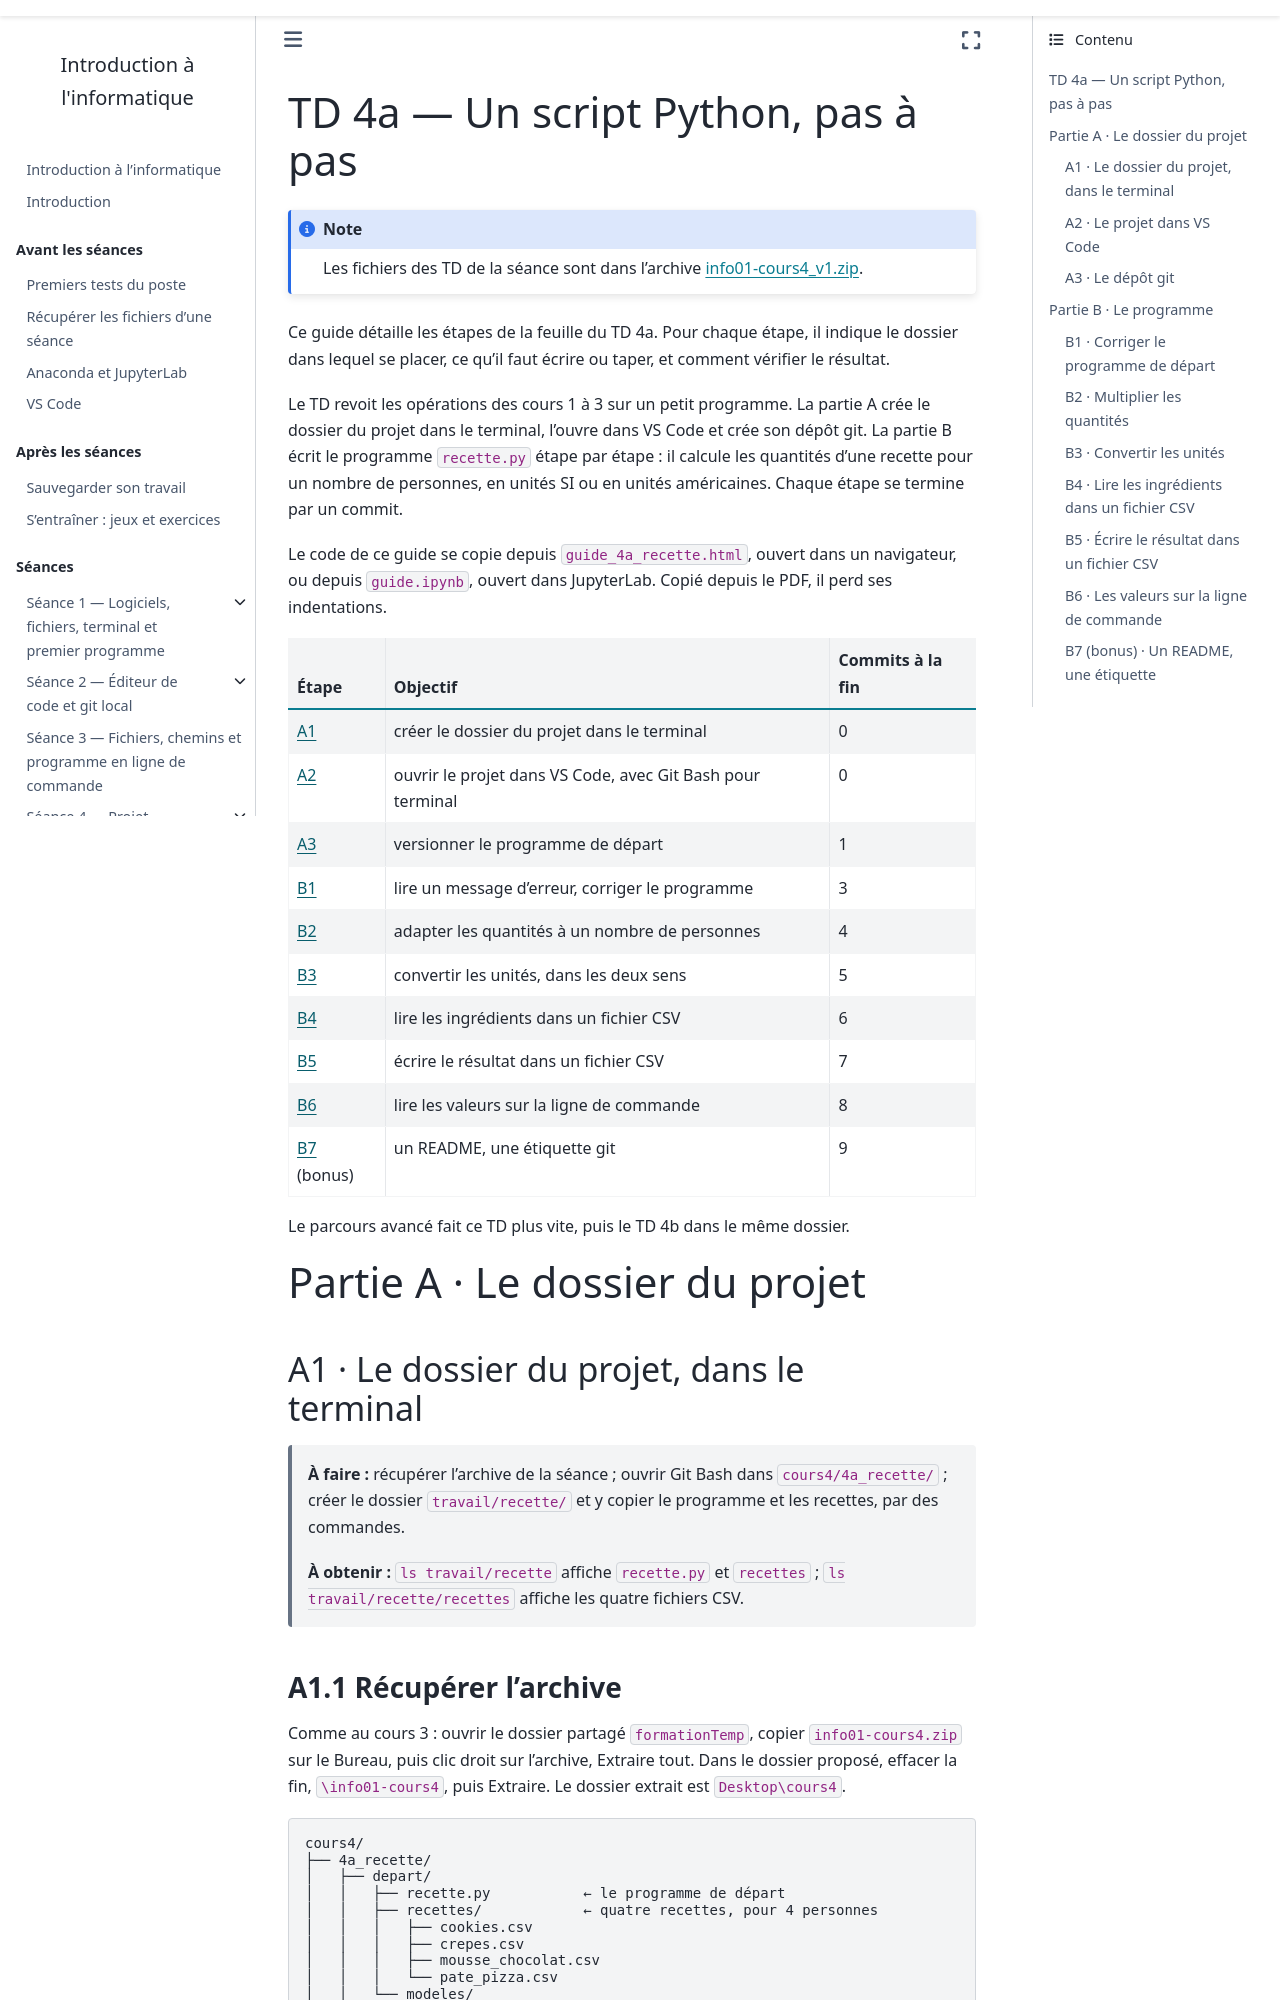

repository: geodata-ing1-info-01/cours-info-01 · page: cours4/notebook/td/4a_recette/guide.html · generator: sphinx

---
title: "TD 4a — Un script Python, pas à pas"
subtitle: Guide détaillé, étape par étape
jupytext:
  text_representation:
    extension: .md
    format_name: myst
kernelspec:
  name: python3
  display_name: Python 3
---

Ce guide détaille les étapes de la feuille du TD 4a. Pour chaque étape, il
indique le dossier dans lequel se placer, ce qu'il faut écrire ou taper, et
comment vérifier le résultat.

Le TD revoit les opérations des cours 1 à 3 sur un petit programme. La
partie A crée le dossier du projet dans le terminal, l'ouvre dans VS Code
et crée son dépôt git. La partie B écrit le programme `recette.py` étape
par étape : il calcule les quantités d'une recette pour un nombre de
personnes, en unités SI ou en unités américaines. Chaque étape se termine
par un commit.

Le code de ce guide se copie depuis `guide_4a_recette.html`, ouvert dans un
navigateur, ou depuis `guide.ipynb`, ouvert dans JupyterLab. Copié depuis le
PDF, il perd ses indentations.

| Étape | Objectif | Commits à la fin |
|---|---|---|
| [A1](#a1-le-dossier-du-projet-dans-le-terminal) | créer le dossier du projet dans le terminal | 0 |
| [A2](#a2-le-projet-dans-vs-code) | ouvrir le projet dans VS Code, avec Git Bash pour terminal | 0 |
| [A3](#a3-le-dépôt-git) | versionner le programme de départ | 1 |
| [B1](#b1-corriger-le-programme-de-départ) | lire un message d'erreur, corriger le programme | 3 |
| [B2](#b2-multiplier-les-quantités) | adapter les quantités à un nombre de personnes | 4 |
| [B3](#b3-convertir-les-unités) | convertir les unités, dans les deux sens | 5 |
| [B4](#b4-lire-les-ingrédients-dans-un-fichier-csv) | lire les ingrédients dans un fichier CSV | 6 |
| [B5](#b5-écrire-le-résultat-dans-un-fichier-csv) | écrire le résultat dans un fichier CSV | 7 |
| [B6](#b6-les-valeurs-sur-la-ligne-de-commande) | lire les valeurs sur la ligne de commande | 8 |
| [B7](#b7-bonus-un-readme-une-étiquette) (bonus) | un README, une étiquette git | 9 |

Le parcours avancé fait ce TD plus vite, puis le TD 4b dans le même dossier.

# Partie A · Le dossier du projet

## A1 · Le dossier du projet, dans le terminal

> **À faire :** récupérer l'archive de la séance ; ouvrir Git Bash dans `cours4/4a_recette/` ; créer le dossier `travail/recette/` et y copier le programme et les recettes, par des commandes.
>
> **À obtenir :** `ls travail/recette` affiche `recette.py` et `recettes` ; `ls travail/recette/recettes` affiche les quatre fichiers CSV.
